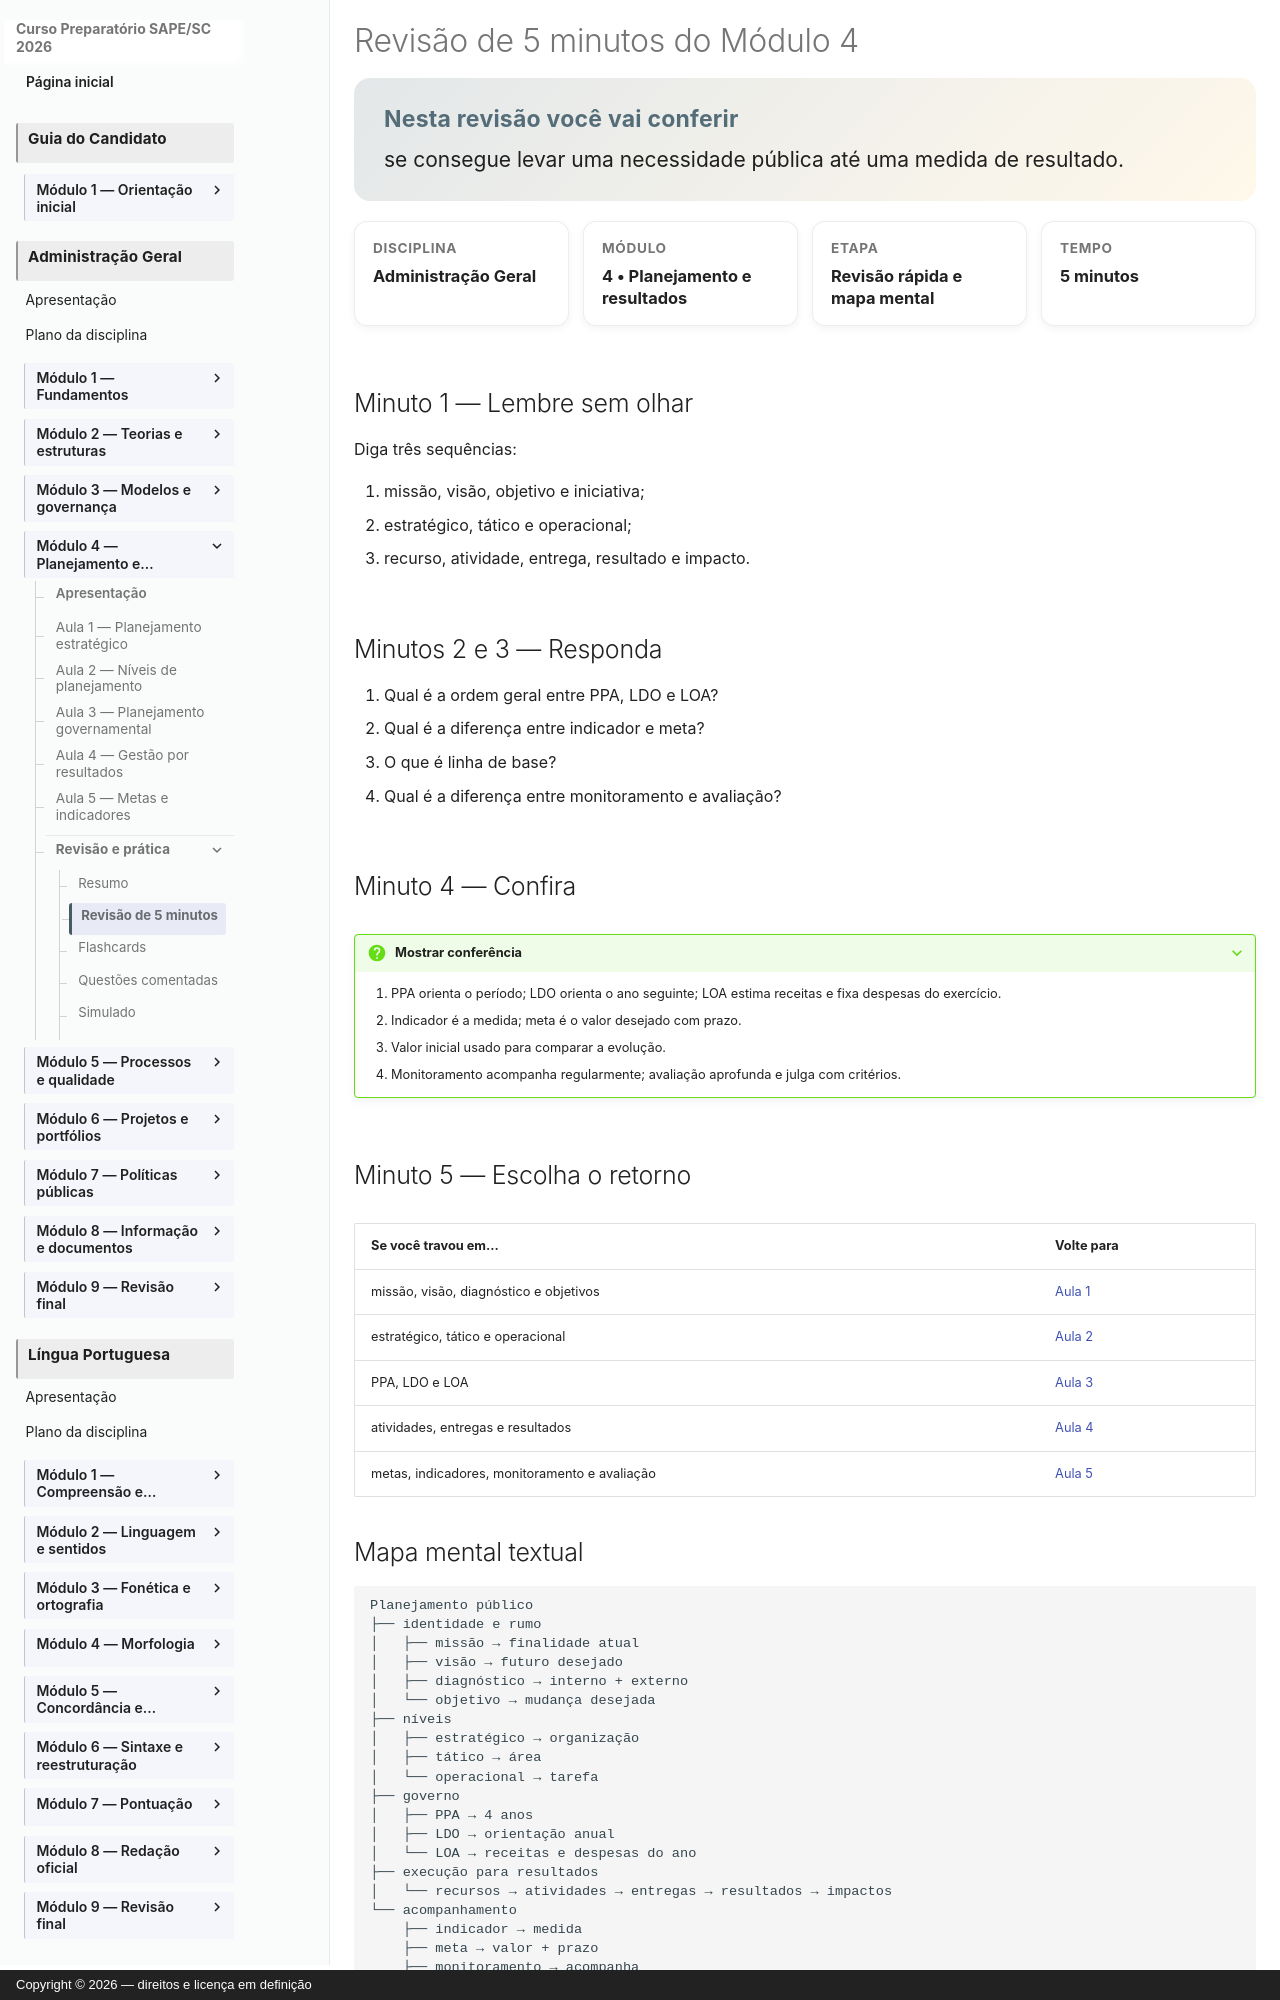

repository: vmedinax/curso-sape-sc-2026 · page: 03-administracao-geral/modulo-04-revisao/index.html · generator: mkdocs · copyright: Copyright © 2026 — direitos e licença em definição

---
id: administracao-geral-modulo-04-revisao
title: "Revisão de 5 minutos do Módulo 4"
discipline: 03-administracao-geral
module: 4
lesson: 7
status: draft
edital_refs:
  - anexo-2-administracao-geral-planejamento-gestao-governamental
prerequisites:
  - administracao-geral-modulo-04-resumo
estimated_minutes: 5
authors:
  - Equipe do Curso SAPE/SC
reviewers: []
last_reviewed: null
sources:
  - https://www.gov.br/gestao/pt-br/acesso-a-informacao/estrategia-e-governanca/planejamento_estrategico_arquivos/Guia_PEI_VF.pdf
tags:
  - revisao
  - mapa-mental
---

# Revisão de 5 minutos do Módulo 4

<section class="lesson-goal">
  <h2>Nesta revisão você vai conferir</h2>
  <p>se consegue levar uma necessidade pública até uma medida de resultado.</p>
</section>

<div class="lesson-meta-grid">
  <div class="lesson-meta-card"><span>Disciplina</span><strong>Administração Geral</strong></div>
  <div class="lesson-meta-card"><span>Módulo</span><strong>4 • Planejamento e resultados</strong></div>
  <div class="lesson-meta-card"><span>Etapa</span><strong>Revisão rápida e mapa mental</strong></div>
  <div class="lesson-meta-card"><span>Tempo</span><strong>5 minutos</strong></div>
</div>

## Minuto 1 — Lembre sem olhar

Diga três sequências:

1. missão, visão, objetivo e iniciativa;
2. estratégico, tático e operacional;
3. recurso, atividade, entrega, resultado e impacto.

## Minutos 2 e 3 — Responda

1. Qual é a ordem geral entre PPA, LDO e LOA?
2. Qual é a diferença entre indicador e meta?
3. O que é linha de base?
4. Qual é a diferença entre monitoramento e avaliação?

## Minuto 4 — Confira

??? question "Mostrar conferência"
    1. PPA orienta o período; LDO orienta o ano seguinte; LOA estima receitas e fixa despesas do exercício.
    2. Indicador é a medida; meta é o valor desejado com prazo.
    3. Valor inicial usado para comparar a evolução.
    4. Monitoramento acompanha regularmente; avaliação aprofunda e julga com critérios.

## Minuto 5 — Escolha o retorno

| Se você travou em... | Volte para |
|---|---|
| missão, visão, diagnóstico e objetivos | [Aula 1](modulo-04-aula-01-planejamento-estrategico.md) |
| estratégico, tático e operacional | [Aula 2](modulo-04-aula-02-niveis-planejamento.md) |
| PPA, LDO e LOA | [Aula 3](modulo-04-aula-03-planejamento-governamental-instrumentos.md) |
| atividades, entregas e resultados | [Aula 4](modulo-04-aula-04-gestao-estrategica-resultados.md) |
| metas, indicadores, monitoramento e avaliação | [Aula 5](modulo-04-aula-05-metas-indicadores-monitoramento-avaliacao.md) |
